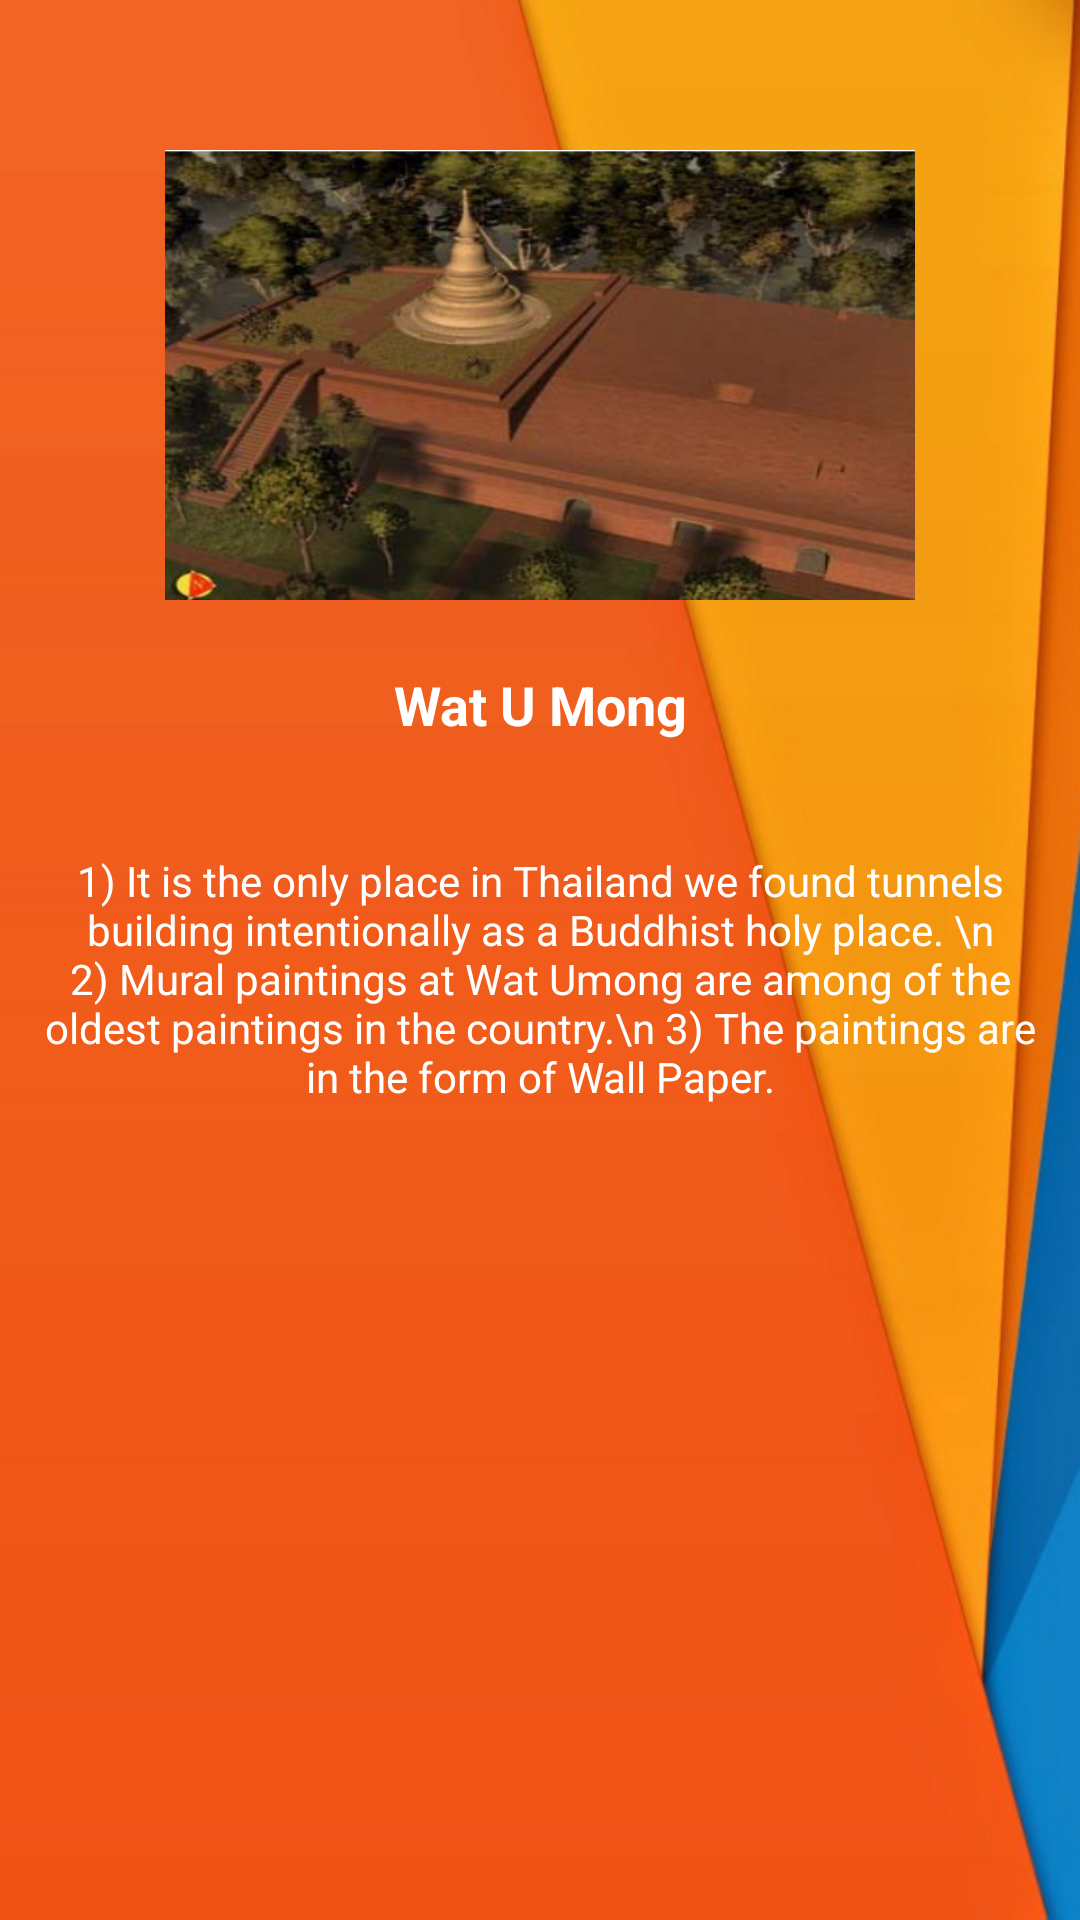

Here is an Android app screen rendered from its layout file. Give the layout XML and the strings, colors and styles it references.
<!-- AndroidManifest.xml: application theme Theme.AppCompat.Light.NoActionBar -->
<!-- res/layout/activity_history3.xml -->
<?xml version="1.0" encoding="utf-8"?>
<LinearLayout xmlns:android="http://schemas.android.com/apk/res/android"
    xmlns:tools="http://schemas.android.com/tools"
    android:layout_width="match_parent"
    android:layout_height="match_parent"
    tools:context="com.example.sear_cheulong.watoumong.Home"
    android:orientation="vertical"
    android:background="@drawable/iphone6"

    >


    <LinearLayout
        android:layout_width="match_parent"
        android:layout_height="wrap_content"
        android:layout_marginTop="50dp"
        android:gravity="center"
        android:orientation="horizontal">

        <ImageView
            android:layout_width="250dp"
            android:layout_height="150dp"
            android:background="@drawable/img03" />

    </LinearLayout>

    <LinearLayout
        android:layout_width="match_parent"
        android:layout_height="70dp"
        android:orientation="horizontal">

        <TextView
            android:layout_width="match_parent"
            android:layout_height="wrap_content"
            android:layout_gravity="center_vertical"
            android:textStyle="bold"
            android:text="@string/app_name"

            android:textAlignment="center"
            android:textColor="@android:color/white"
            android:textSize="18sp" />
    </LinearLayout>
    <LinearLayout
        android:layout_width="match_parent"
        android:layout_height="wrap_content"
        android:clipToPadding="false"
        android:gravity="center"
        android:orientation="horizontal">

        <TextView
            android:layout_width="match_parent"
            android:layout_height="wrap_content"
            android:textAlignment="center"
            android:layout_margin="14dp"
            android:textColor="@android:color/white"
            android:text="1) It is the only place in Thailand we found tunnels building intentionally as a Buddhist holy place. \n 2) Mural paintings at Wat Umong are among of the oldest paintings in the country.\n 3) The paintings are in the form of Wall Paper."/>



    </LinearLayout>

</LinearLayout>
<!-- resources referenced by this layout -->
<resources>
  <!-- drawable img03: jpg bitmap (drawable, 378884 bytes) -->
  <!-- drawable iphone6: png bitmap (drawable, 154538 bytes) -->
  <string name="app_name">Wat U Mong</string>
</resources>
